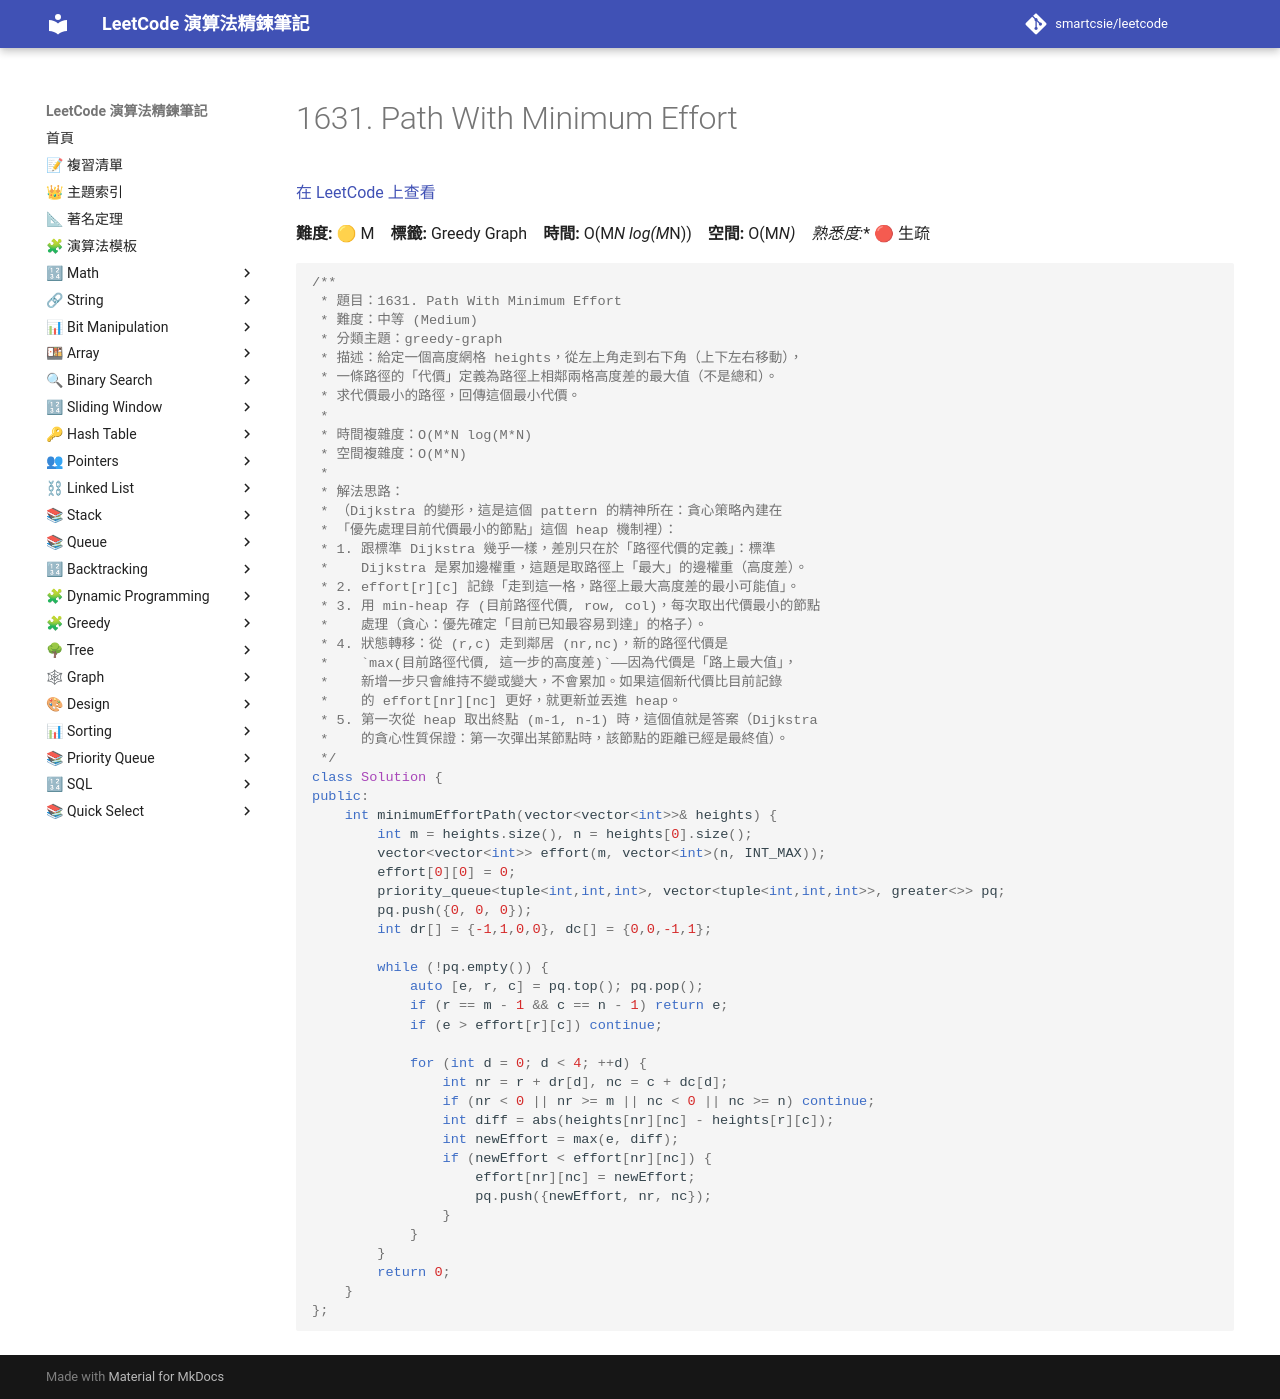

repository: smartcsie/leetcode · page: problems/1631/index.html · generator: mkdocs

# 1631. Path With Minimum Effort

[在 LeetCode 上查看](https://leetcode.com/problems/path-with-minimum-effort/)

**難度:** 🟡 M　**標籤:** Greedy Graph　**時間:** O(M*N log(M*N))　**空間:** O(M*N)　**熟悉度:** 🔴 生疏

```cpp
/**
 * 題目：1631. Path With Minimum Effort
 * 難度：中等 (Medium)
 * 分類主題：greedy-graph
 * 描述：給定一個高度網格 heights，從左上角走到右下角（上下左右移動），
 * 一條路徑的「代價」定義為路徑上相鄰兩格高度差的最大值（不是總和）。
 * 求代價最小的路徑，回傳這個最小代價。
 *
 * 時間複雜度：O(M*N log(M*N)
 * 空間複雜度：O(M*N)
 *
 * 解法思路：
 * （Dijkstra 的變形，這是這個 pattern 的精神所在：貪心策略內建在
 * 「優先處理目前代價最小的節點」這個 heap 機制裡）：
 * 1. 跟標準 Dijkstra 幾乎一樣，差別只在於「路徑代價的定義」：標準
 *    Dijkstra 是累加邊權重，這題是取路徑上「最大」的邊權重（高度差）。
 * 2. effort[r][c] 記錄「走到這一格，路徑上最大高度差的最小可能值」。
 * 3. 用 min-heap 存 (目前路徑代價, row, col)，每次取出代價最小的節點
 *    處理（貪心：優先確定「目前已知最容易到達」的格子）。
 * 4. 狀態轉移：從 (r,c) 走到鄰居 (nr,nc)，新的路徑代價是
 *    `max(目前路徑代價, 這一步的高度差)`——因為代價是「路上最大值」，
 *    新增一步只會維持不變或變大，不會累加。如果這個新代價比目前記錄
 *    的 effort[nr][nc] 更好，就更新並丟進 heap。
 * 5. 第一次從 heap 取出終點 (m-1, n-1) 時，這個值就是答案（Dijkstra
 *    的貪心性質保證：第一次彈出某節點時，該節點的距離已經是最終值）。
 */
class Solution {
public:
    int minimumEffortPath(vector<vector<int>>& heights) {
        int m = heights.size(), n = heights[0].size();
        vector<vector<int>> effort(m, vector<int>(n, INT_MAX));
        effort[0][0] = 0;
        priority_queue<tuple<int,int,int>, vector<tuple<int,int,int>>, greater<>> pq;
        pq.push({0, 0, 0});
        int dr[] = {-1,1,0,0}, dc[] = {0,0,-1,1};

        while (!pq.empty()) {
            auto [e, r, c] = pq.top(); pq.pop();
            if (r == m - 1 && c == n - 1) return e;
            if (e > effort[r][c]) continue;

            for (int d = 0; d < 4; ++d) {
                int nr = r + dr[d], nc = c + dc[d];
                if (nr < 0 || nr >= m || nc < 0 || nc >= n) continue;
                int diff = abs(heights[nr][nc] - heights[r][c]);
                int newEffort = max(e, diff);
                if (newEffort < effort[nr][nc]) {
                    effort[nr][nc] = newEffort;
                    pq.push({newEffort, nr, nc});
                }
            }
        }
        return 0;
    }
};
```
